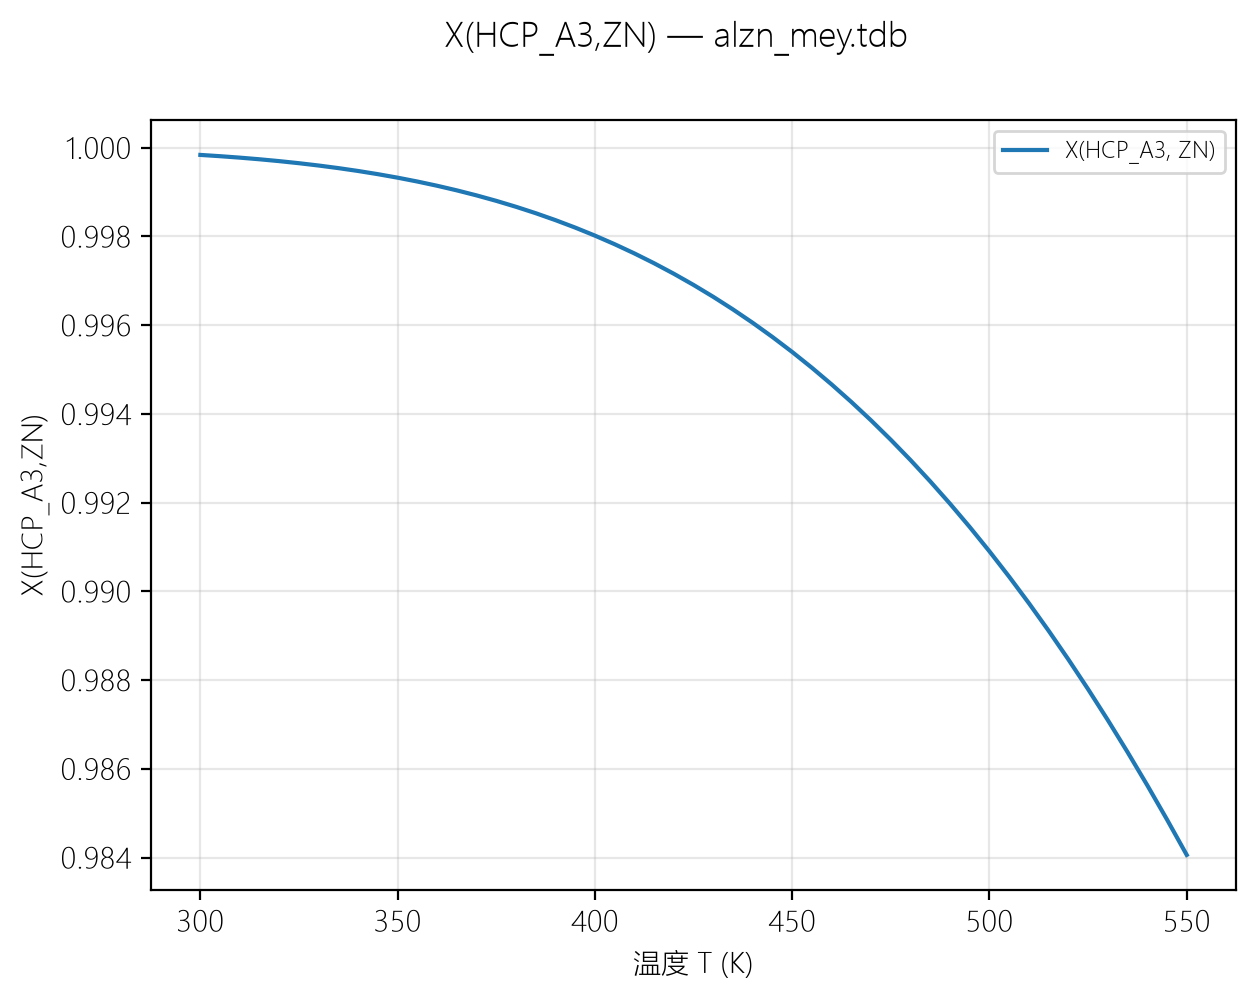

Source data for this figure (header and first rows):
温度 T (K), X(HCP_A3, ZN)
300, 0.9998
305, 0.9998
310, 0.9998
315, 0.9997
320, 0.9997
325, 0.9997
330, 0.9996
335, 0.9995
340, 0.9995
345, 0.9994
350, 0.9993
355, 0.9992
360, 0.9991
365, 0.999
370, 0.9989
375, 0.9988
380, 0.9987
385, 0.9985
390, 0.9984
395, 0.9982
400, 0.998
405, 0.9978
410, 0.9976
415, 0.9974
420, 0.9972
425, 0.9969
430, 0.9966
435, 0.9964
440, 0.9961
445, 0.9957
450, 0.9954
455, 0.995
460, 0.9947
465, 0.9943
470, 0.9939
475, 0.9934
480, 0.993
485, 0.9925
490, 0.992
495, 0.9915
500, 0.9909
505, 0.9903
510, 0.9897
515, 0.9891
520, 0.9885
525, 0.9878
530, 0.9871
535, 0.9864
540, 0.9856
545, 0.9849
550, 0.9841
